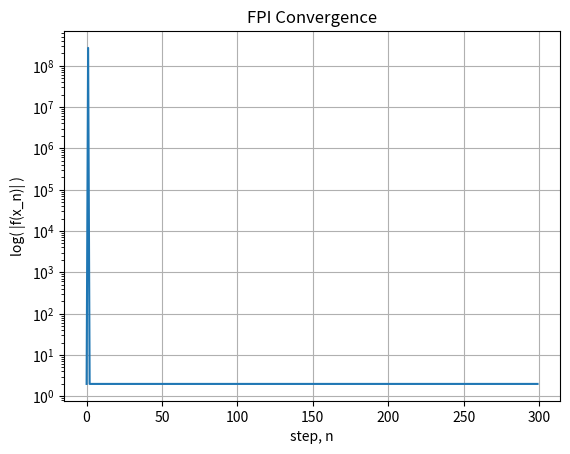

The script that saved this image:
import matplotlib.pyplot as plt
def func(x):
  return x**4 - 2

def false_position(a, b, thresh, max_step, f):
  itr = []
  diffs = []
  x1 = a
  x2 = b
  val1 = f(x1)
  val2 = f(x2)
  # Swap values
  if( val1 < 0 ):
    x1, x2, val1, val2 = x2, x1, val2, val1
  for i in range(max_step):
    x_new = x1 + (x2 - x1)*val1/(val1 - val2)
    val_new = f(x_new)
    itr.append(i)
    diffs.append(abs(val_new))
    if( abs(val_new) < thresh):
      return x_new, itr, diffs
    if( val_new <  0 ):
      x1 = x_new
      val1 = val_new
    else:
      x2 = x_new
      val2 = val_new

  return x_new, itr, diffs

x, itr, diffs = false_position( 0, 2, 10-10, 300, func)
print(len(itr))
plt.plot(itr, diffs)
plt.gca().set_yscale('log')
plt.grid()
plt.title('FPI Convergence')
plt.ylabel('log( |f(x_n)| )')
plt.xlabel('step, n')
plt.savefig('Problem4c.png')
plt.show()
